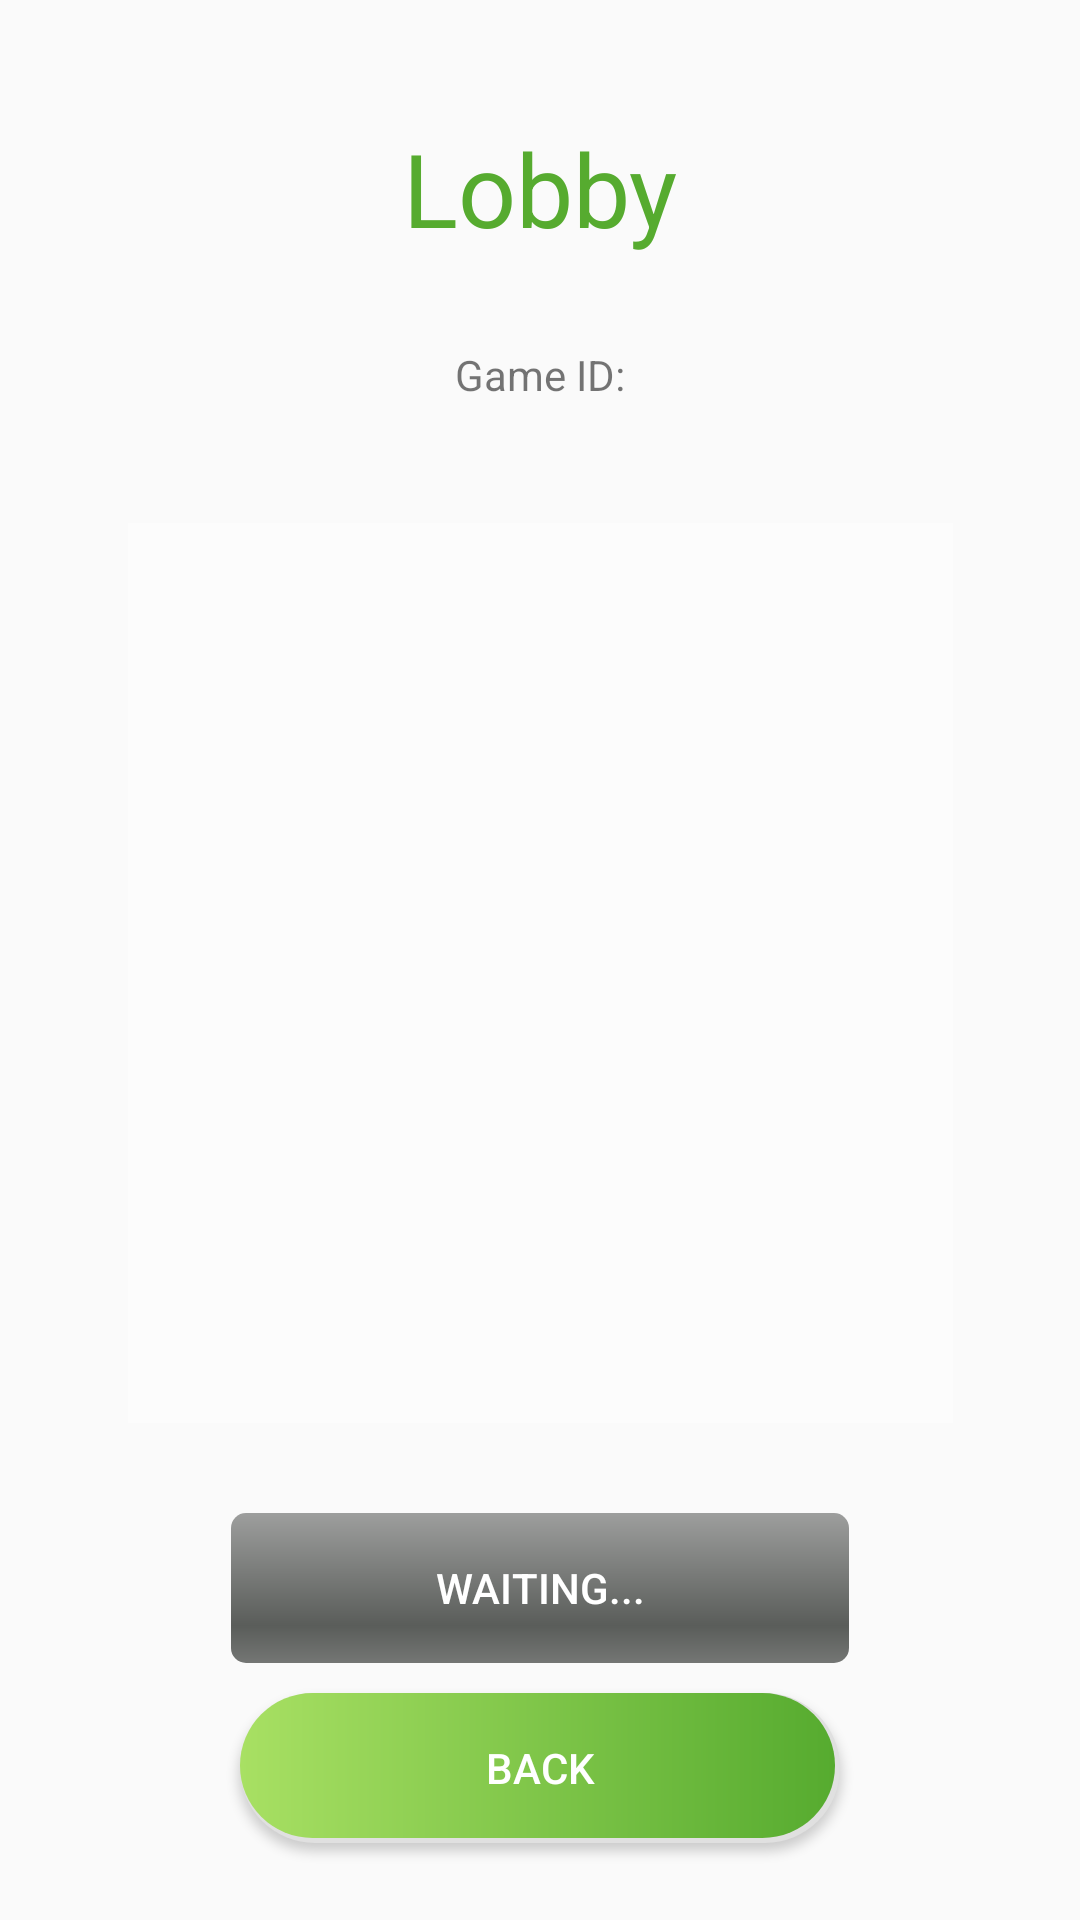

This screen was rendered from an Android layout file. Write that file and the resources it references.
<!-- AndroidManifest.xml: application theme AppTheme -->
<!-- res/layout/activity_lobby_waiting.xml -->
<?xml version="1.0" encoding="utf-8"?>
<androidx.constraintlayout.widget.ConstraintLayout xmlns:android="http://schemas.android.com/apk/res/android"
    xmlns:app="http://schemas.android.com/apk/res-auto"
    xmlns:tools="http://schemas.android.com/tools"
    android:layout_width="match_parent"
    android:layout_height="match_parent"
    tools:context=".LobbyWaitingActivity">

    <Button
        android:id="@+id/btn_back_to_join_lobby"
        android:layout_width="200dp"
        android:layout_height="50dp"
        android:layout_marginTop="10dp"
        android:background="@drawable/custom_button"
        android:text="@string/back"
        android:textColor="@color/white"
        app:layout_constraintEnd_toEndOf="parent"
        app:layout_constraintStart_toStartOf="parent"
        app:layout_constraintTop_toBottomOf="@+id/btn_waiting"
        tools:ignore="TextContrastCheck" />

    <Button
        android:id="@+id/btn_waiting"
        android:layout_width="206dp"
        android:layout_height="50dp"
        android:layout_marginTop="30dp"
        android:background="@android:drawable/progress_horizontal"
        android:enabled="false"
        android:text="@string/waiting"
        android:textColor="@color/white"
        app:layout_constraintEnd_toEndOf="parent"
        app:layout_constraintStart_toStartOf="parent"
        app:layout_constraintTop_toBottomOf="@+id/playerlist"
        tools:ignore="TextContrastCheck,TouchTargetSizeCheck" />

    <ListView
        android:id="@+id/playerlist"
        android:layout_width="275dp"
        android:layout_height="300dp"
        android:layout_marginTop="10dp"
        android:background="@android:drawable/screen_background_light_transparent"
        app:layout_constraintEnd_toEndOf="parent"
        app:layout_constraintStart_toStartOf="parent"
        app:layout_constraintTop_toBottomOf="@+id/txt_lobby_id" />

    <TextView
        android:id="@+id/txt_lobby"
        android:layout_width="wrap_content"
        android:layout_height="wrap_content"
        android:layout_marginTop="40dp"
        android:text="@string/lobby"
        android:textColor="@color/colorPrimary"
        android:textSize="34sp"
        app:layout_constraintEnd_toEndOf="parent"
        app:layout_constraintStart_toStartOf="parent"
        app:layout_constraintTop_toTopOf="parent"
        tools:ignore="TextContrastCheck" />

    <TextView
        android:id="@+id/textView11"
        android:layout_width="wrap_content"
        android:layout_height="wrap_content"
        android:layout_marginTop="30dp"
        android:text="@string/game_id"
        app:layout_constraintEnd_toEndOf="parent"
        app:layout_constraintStart_toStartOf="parent"
        app:layout_constraintTop_toBottomOf="@+id/txt_lobby" />

    <TextView
        android:id="@+id/txt_lobby_id"
        android:layout_width="100dp"
        android:layout_height="20dp"
        android:layout_marginTop="10dp"
        android:textAlignment="center"
        android:textColor="@color/design_default_color_error"
        app:layout_constraintEnd_toEndOf="parent"
        app:layout_constraintStart_toStartOf="parent"
        app:layout_constraintTop_toBottomOf="@+id/textView11" />

</androidx.constraintlayout.widget.ConstraintLayout>
<!-- resources referenced by this layout -->
<resources>
  <color name="colorPrimary">#56ab2f</color>
  <color name="white">#FFFFFFFF</color>
  <!-- drawable custom_button (drawable) -->
  <?xml version="1.0" encoding="utf-8"?>
  <layer-list xmlns:android="http://schemas.android.com/apk/res/android" >
  <item>
      <shape android:shape="rectangle" >
          <solid android:color="#e0e0e0" />
          <corners android:radius="50dp"/>
      </shape>
  </item>
  <item android:bottom="5px" android:left="0px" android:right="5px" android:top="0px">
      <shape android:shape="rectangle">
          <gradient android:startColor="#56ab2f" android:endColor="#a8e063" android:type="linear" android:angle="180"/>
          <corners android:radius="50dp"/>
      </shape>
  </item>
  </layer-list>
  <string name="back">Back</string>
  <string name="game_id">Game ID:</string>
  <string name="lobby">Lobby</string>
  <string name="waiting">Waiting...</string>
  <style name="AppTheme" parent="Theme.AppCompat.Light.NoActionBar">
          
          <item name="colorPrimary">@color/colorPrimary</item>
          <item name="colorPrimaryDark">@color/colorPrimaryDark</item>
          <item name="colorAccent">@color/colorAccent</item>
      </style>
  <color name="colorPrimaryDark">#a8e063</color>
  <color name="colorAccent">#a8e063</color>
</resources>
